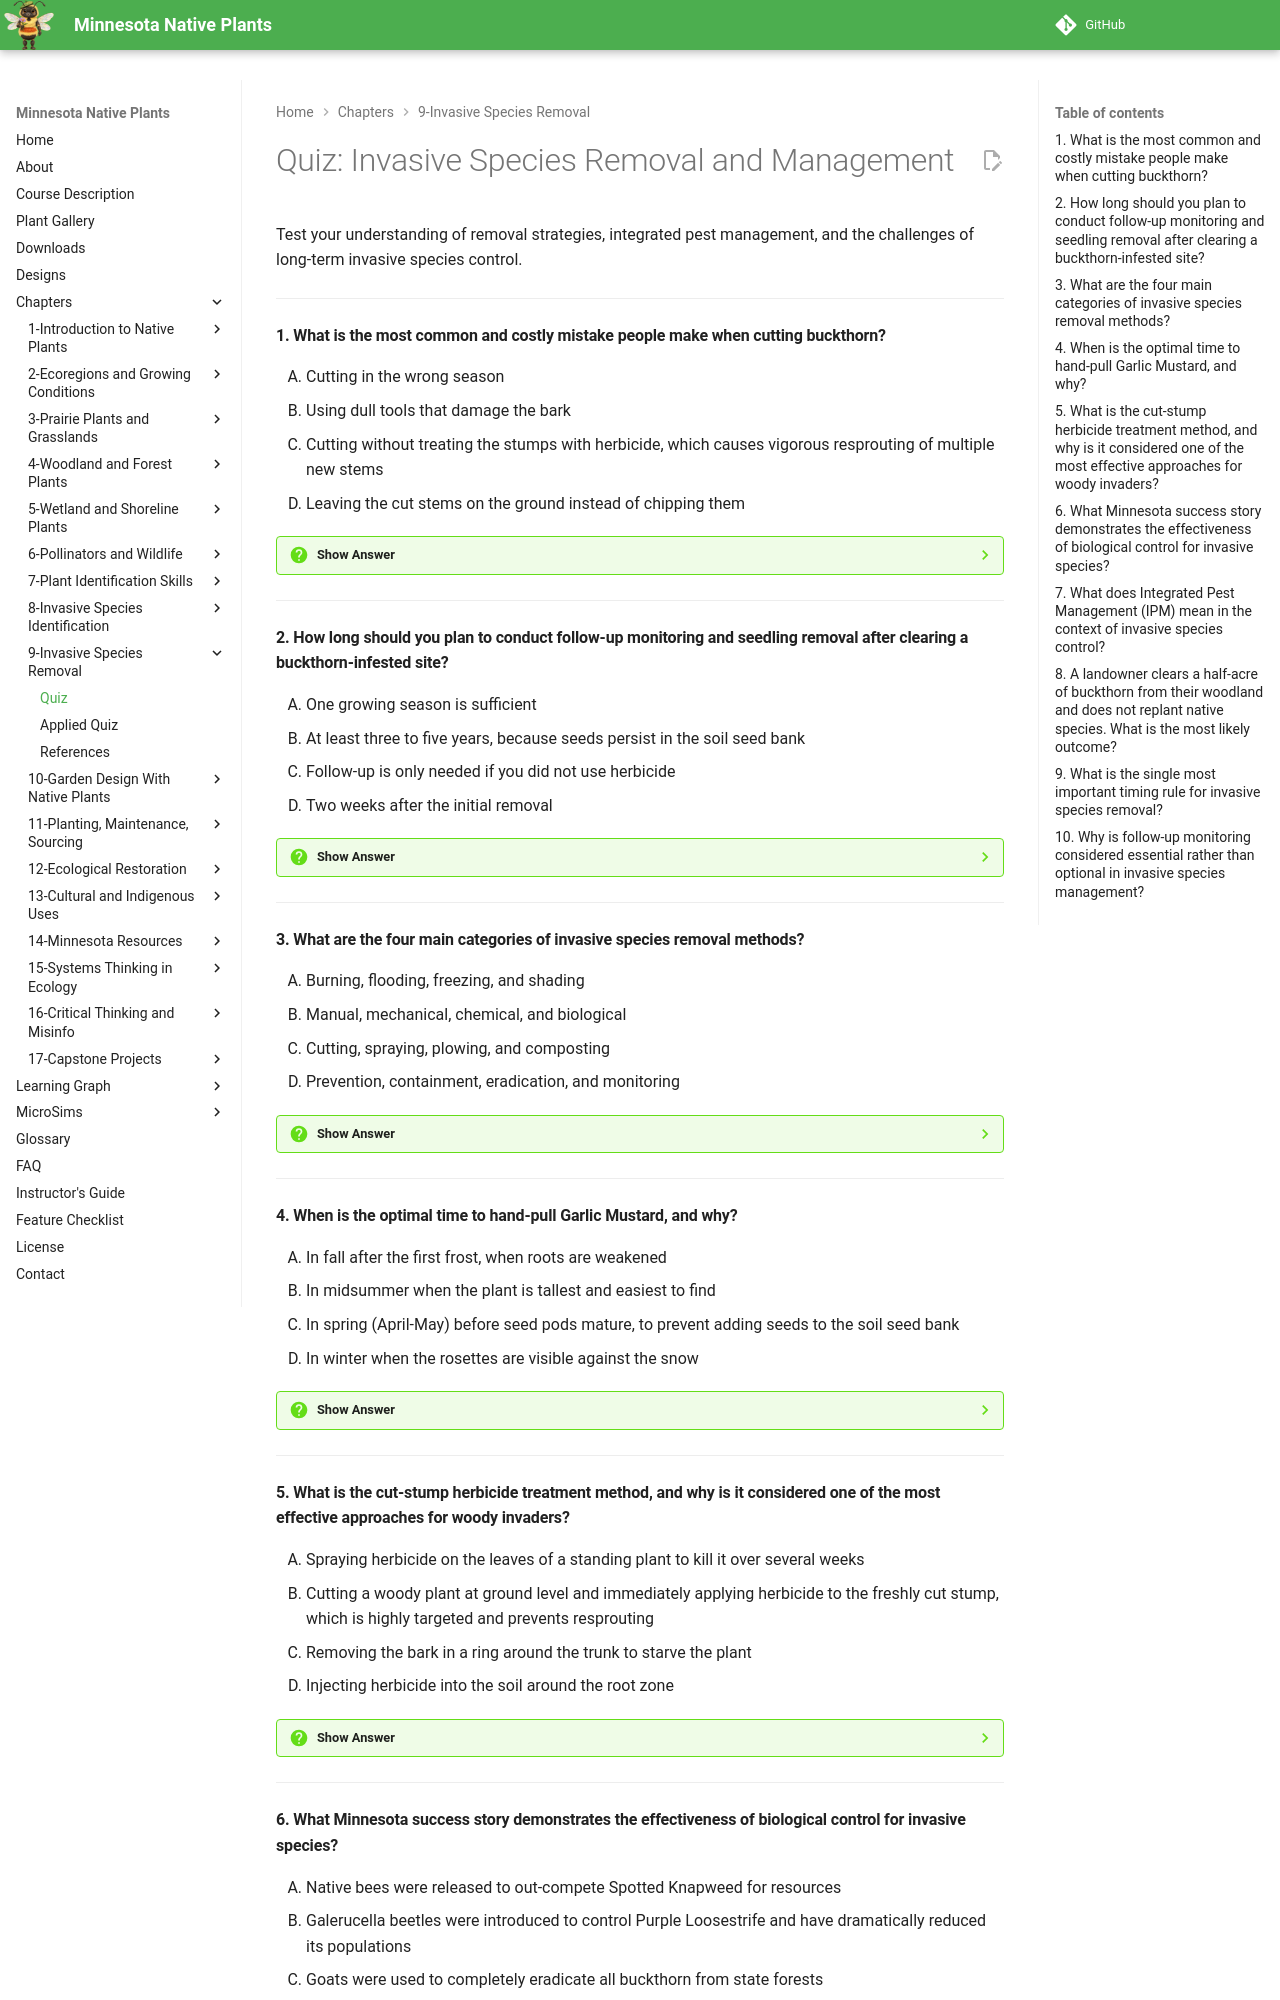

repository: arunbatchu/minnesota-native-plants · page: chapters/09-invasive-species-removal/quiz/index.html · generator: mkdocs

# Quiz: Invasive Species Removal and Management

Test your understanding of removal strategies, integrated pest management, and the challenges of long-term invasive species control.

---

#### 1. What is the most common and costly mistake people make when cutting buckthorn?

<ol type="A" class="upper-alpha">
<li>Cutting in the wrong season</li>
<li>Using dull tools that damage the bark</li>
<li>Cutting without treating the stumps with herbicide, which causes vigorous resprouting of multiple new stems</li>
<li>Leaving the cut stems on the ground instead of chipping them</li>
</ol>

??? question "Show Answer"
    The correct answer is **C**. If you cut buckthorn without immediately treating the stump with herbicide, the plant responds by sending up five to ten new stems from the cut stump, often growing back denser than before. This makes the infestation worse, not better. The most effective approach is to cut the stem and immediately apply herbicide (typically triclopyr or glyphosate) to the freshly cut stump surface before it begins to seal.

    **Concept Tested:** Buckthorn Removal Challenges

    **See:** [Chapter 9](index.md)

---

#### 2. How long should you plan to conduct follow-up monitoring and seedling removal after clearing a buckthorn-infested site?

<ol type="A" class="upper-alpha">
<li>One growing season is sufficient</li>
<li>At least three to five years, because seeds persist in the soil seed bank</li>
<li>Follow-up is only needed if you did not use herbicide</li>
<li>Two weeks after the initial removal</li>
</ol>

??? question "Show Answer"
    The correct answer is **B**. Buckthorn seeds can remain viable in the soil for five or more years, creating a persistent seed bank that produces new seedlings long after parent plants are removed. A heavily infested site may have hundreds of seeds per square meter. Planning for at least three to five years of follow-up seedling removal is essential. The seed bank is the primary reason that one-time removal efforts fail.

    **Concept Tested:** Buckthorn Seed Bank

    **See:** [Chapter 9](index.md)

---

#### 3. What are the four main categories of invasive species removal methods?

<ol type="A" class="upper-alpha">
<li>Burning, flooding, freezing, and shading</li>
<li>Manual, mechanical, chemical, and biological</li>
<li>Cutting, spraying, plowing, and composting</li>
<li>Prevention, containment, eradication, and monitoring</li>
</ol>

??? question "Show Answer"
    The correct answer is **B**. The four main removal categories are manual (hand-pulling, digging, cutting), mechanical (mowing, brush cutting, forestry mowing, prescribed fire), chemical (herbicide applications like cut-stump, basal bark, and foliar spray), and biological (biocontrol insects, targeted grazing). Most effective management plans combine two or more methods — a principle called integrated pest management.

    **Concept Tested:** Removal Strategy Overview

    **See:** [Chapter 9](index.md)

---

#### 4. When is the optimal time to hand-pull Garlic Mustard, and why?

<ol type="A" class="upper-alpha">
<li>In fall after the first frost, when roots are weakened</li>
<li>In midsummer when the plant is tallest and easiest to find</li>
<li>In spring (April-May) before seed pods mature, to prevent adding seeds to the soil seed bank</li>
<li>In winter when the rosettes are visible against the snow</li>
</ol>

??? question "Show Answer"
    The correct answer is **C**. Garlic Mustard should be pulled in spring before the second-year plants set seed, typically April through May. If plants produce seeds before removal, you have added to the seed bank rather than reducing it. Pulled plants should be bagged and removed from the site because Garlic Mustard can continue to ripen seeds even after being uprooted. Consistent annual pulling for four to six years is needed to exhaust the seed supply.

    **Concept Tested:** Garlic Mustard Removal

    **See:** [Chapter 9](index.md)

---

#### 5. What is the cut-stump herbicide treatment method, and why is it considered one of the most effective approaches for woody invaders?

<ol type="A" class="upper-alpha">
<li>Spraying herbicide on the leaves of a standing plant to kill it over several weeks</li>
<li>Cutting a woody plant at ground level and immediately applying herbicide to the freshly cut stump, which is highly targeted and prevents resprouting</li>
<li>Removing the bark in a ring around the trunk to starve the plant</li>
<li>Injecting herbicide into the soil around the root zone</li>
</ol>

??? question "Show Answer"
    The correct answer is **B**. Cut-stump treatment involves cutting a woody plant at ground level and immediately applying herbicide (typically triclopyr or glyphosate) to the freshly cut stump surface. It is highly effective because the herbicide is transported directly to the roots through the plant's vascular system. It is also very targeted — only the treated plant is affected, minimizing damage to nearby native plants. The herbicide must be applied immediately because the cut surface begins to seal within hours.

    **Concept Tested:** Chemical Control Methods

    **See:** [Chapter 9](index.md)

---
